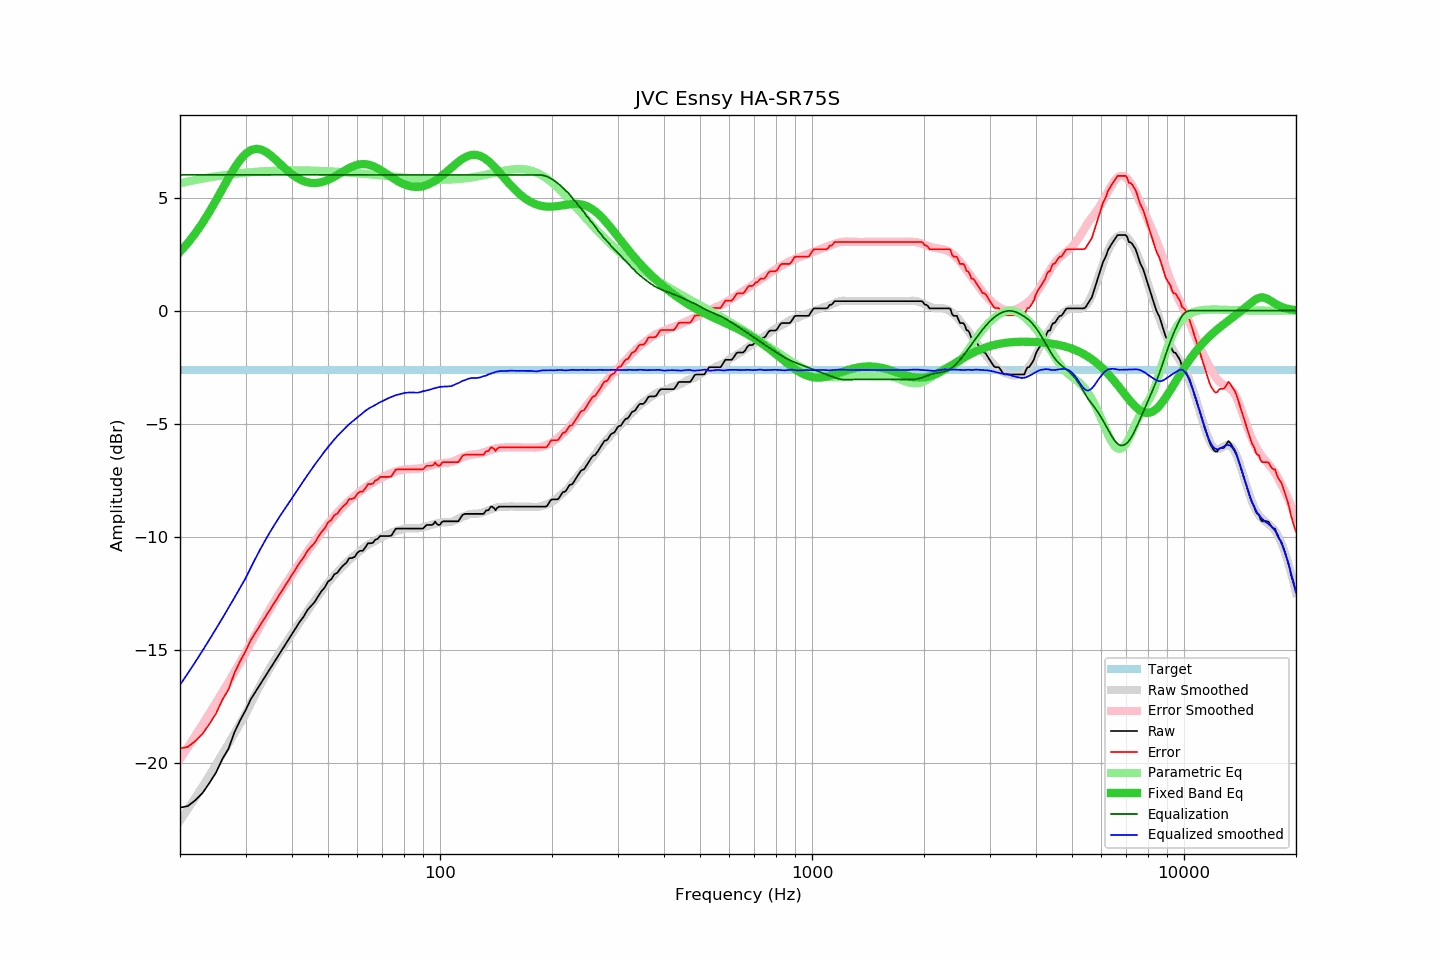

The data file committed next to this chart (first rows):
frequency, raw, error, smoothed, error_smoothed, equalization, parametric_eq, equalized_raw, equalized_smoothed, target
20, -21.96, -19.34, -22.54, -19.80, 6.00, 2.60, -15.96, -16.54, -2.62
21, -21.89, -19.27, -22.02, -19.29, 6.00, 2.99, -15.89, -16.02, -2.62
22, -21.63, -19.01, -21.52, -18.78, 6.00, 3.42, -15.63, -15.52, -2.62
23, -21.31, -18.69, -21.02, -18.28, 6.00, 3.88, -15.31, -15.02, -2.62
24, -20.87, -18.25, -20.53, -17.80, 6.00, 4.37, -14.87, -14.53, -2.62
25, -20.41, -17.79, -20.06, -17.33, 6.00, 4.88, -14.41, -14.06, -2.62
26, -19.81, -17.19, -19.59, -16.86, 6.00, 5.38, -13.81, -13.59, -2.62
27, -19.36, -16.74, -19.13, -16.41, 6.00, 5.86, -13.36, -13.13, -2.62
28, -18.64, -16.02, -18.69, -15.97, 6.00, 6.30, -12.64, -12.69, -2.62
29, -18.11, -15.49, -18.25, -15.54, 6.00, 6.66, -12.11, -12.25, -2.62
30, -17.67, -15.05, -17.83, -15.13, 6.00, 6.93, -11.67, -11.83, -2.62
31, -17.17, -14.55, -17.35, -14.68, 6.00, 7.09, -11.17, -11.35, -2.62
32, -16.81, -14.19, -16.91, -14.27, 6.00, 7.15, -10.81, -10.91, -2.62
33, -16.46, -13.84, -16.49, -13.88, 6.00, 7.12, -10.46, -10.49, -2.62
34, -16.12, -13.50, -16.11, -13.50, 6.00, 7.02, -10.12, -10.11, -2.62
35, -15.79, -13.17, -15.75, -13.15, 6.00, 6.87, -9.79, -9.75, -2.62
36, -15.47, -12.85, -15.42, -12.81, 6.00, 6.70, -9.47, -9.42, -2.62
37, -15.17, -12.55, -15.12, -12.50, 6.00, 6.51, -9.17, -9.12, -2.62
38, -14.87, -12.25, -14.84, -12.20, 6.00, 6.34, -8.87, -8.84, -2.62
39, -14.58, -11.96, -14.56, -11.92, 6.00, 6.17, -8.58, -8.56, -2.62
40, -14.29, -11.67, -14.29, -11.65, 6.00, 6.02, -8.29, -8.29, -2.62
41, -14.01, -11.39, -14.02, -11.39, 6.00, 5.90, -8.01, -8.02, -2.62
42, -13.74, -11.12, -13.77, -11.13, 6.00, 5.80, -7.74, -7.77, -2.62
43, -13.52, -10.90, -13.51, -10.89, 6.00, 5.73, -7.52, -7.51, -2.62
44, -13.23, -10.61, -13.27, -10.65, 6.00, 5.68, -7.23, -7.27, -2.62
45, -13.05, -10.43, -13.04, -10.42, 6.00, 5.65, -7.05, -7.04, -2.62
46, -12.88, -10.26, -12.82, -10.20, 6.00, 5.64, -6.88, -6.82, -2.62
47, -12.63, -10.01, -12.61, -9.99, 6.00, 5.65, -6.63, -6.61, -2.62
48, -12.40, -9.78, -12.40, -9.79, 6.00, 5.68, -6.40, -6.40, -2.62
49, -12.23, -9.61, -12.21, -9.59, 6.00, 5.72, -6.23, -6.21, -2.62
50, -11.97, -9.35, -12.03, -9.41, 6.00, 5.78, -5.97, -6.03, -2.62
51, -11.87, -9.25, -11.86, -9.24, 6.00, 5.85, -5.87, -5.86, -2.62
52, -11.65, -9.03, -11.69, -9.08, 6.00, 5.92, -5.65, -5.69, -2.62
53, -11.58, -8.96, -11.54, -8.92, 6.00, 6.00, -5.58, -5.54, -2.62
54, -11.39, -8.77, -11.40, -8.78, 6.00, 6.08, -5.39, -5.40, -2.62
55, -11.25, -8.63, -11.26, -8.64, 6.00, 6.16, -5.25, -5.26, -2.62
56, -11.14, -8.52, -11.13, -8.52, 6.00, 6.23, -5.14, -5.13, -2.62
57, -10.94, -8.32, -11.02, -8.40, 6.00, 6.30, -4.94, -5.02, -2.62
58, -10.93, -8.31, -10.91, -8.29, 6.00, 6.36, -4.93, -4.91, -2.62
59, -10.88, -8.26, -10.81, -8.18, 6.00, 6.41, -4.88, -4.81, -2.62
60, -10.69, -8.07, -10.71, -8.08, 6.00, 6.44, -4.69, -4.71, -2.62
61, -10.61, -7.99, -10.61, -7.99, 6.00, 6.47, -4.61, -4.61, -2.62
62, -10.61, -7.99, -10.52, -7.90, 6.00, 6.48, -4.61, -4.52, -2.62
63, -10.46, -7.84, -10.43, -7.81, 6.00, 6.47, -4.46, -4.43, -2.62
64, -10.28, -7.66, -10.35, -7.73, 6.00, 6.46, -4.28, -4.35, -2.62
65, -10.28, -7.66, -10.28, -7.66, 6.00, 6.43, -4.28, -4.28, -2.62
66, -10.26, -7.64, -10.22, -7.59, 6.00, 6.39, -4.26, -4.22, -2.62
67, -10.12, -7.50, -10.17, -7.53, 6.00, 6.34, -4.12, -4.17, -2.62
68, -10.08, -7.46, -10.10, -7.47, 6.00, 6.29, -4.08, -4.10, -2.62
69, -9.96, -7.34, -10.04, -7.41, 6.00, 6.23, -3.96, -4.04, -2.62
70, -9.96, -7.34, -9.99, -7.36, 6.00, 6.16, -3.96, -3.99, -2.62
71, -9.96, -7.34, -9.94, -7.31, 6.00, 6.10, -3.96, -3.94, -2.62
72, -9.96, -7.34, -9.89, -7.26, 6.00, 6.03, -3.96, -3.89, -2.62
73, -9.96, -7.34, -9.85, -7.21, 6.00, 5.96, -3.96, -3.85, -2.62
74, -9.94, -7.32, -9.81, -7.17, 6.00, 5.90, -3.94, -3.81, -2.62
75, -9.79, -7.17, -9.77, -7.14, 6.00, 5.84, -3.79, -3.77, -2.62
76, -9.64, -7.02, -9.74, -7.11, 6.00, 5.78, -3.64, -3.74, -2.62
77, -9.63, -7.01, -9.71, -7.08, 6.00, 5.72, -3.63, -3.71, -2.62
78, -9.63, -7.01, -9.68, -7.05, 6.00, 5.67, -3.63, -3.68, -2.62
79, -9.63, -7.01, -9.66, -7.03, 6.00, 5.63, -3.63, -3.66, -2.62
... 553 more rows
